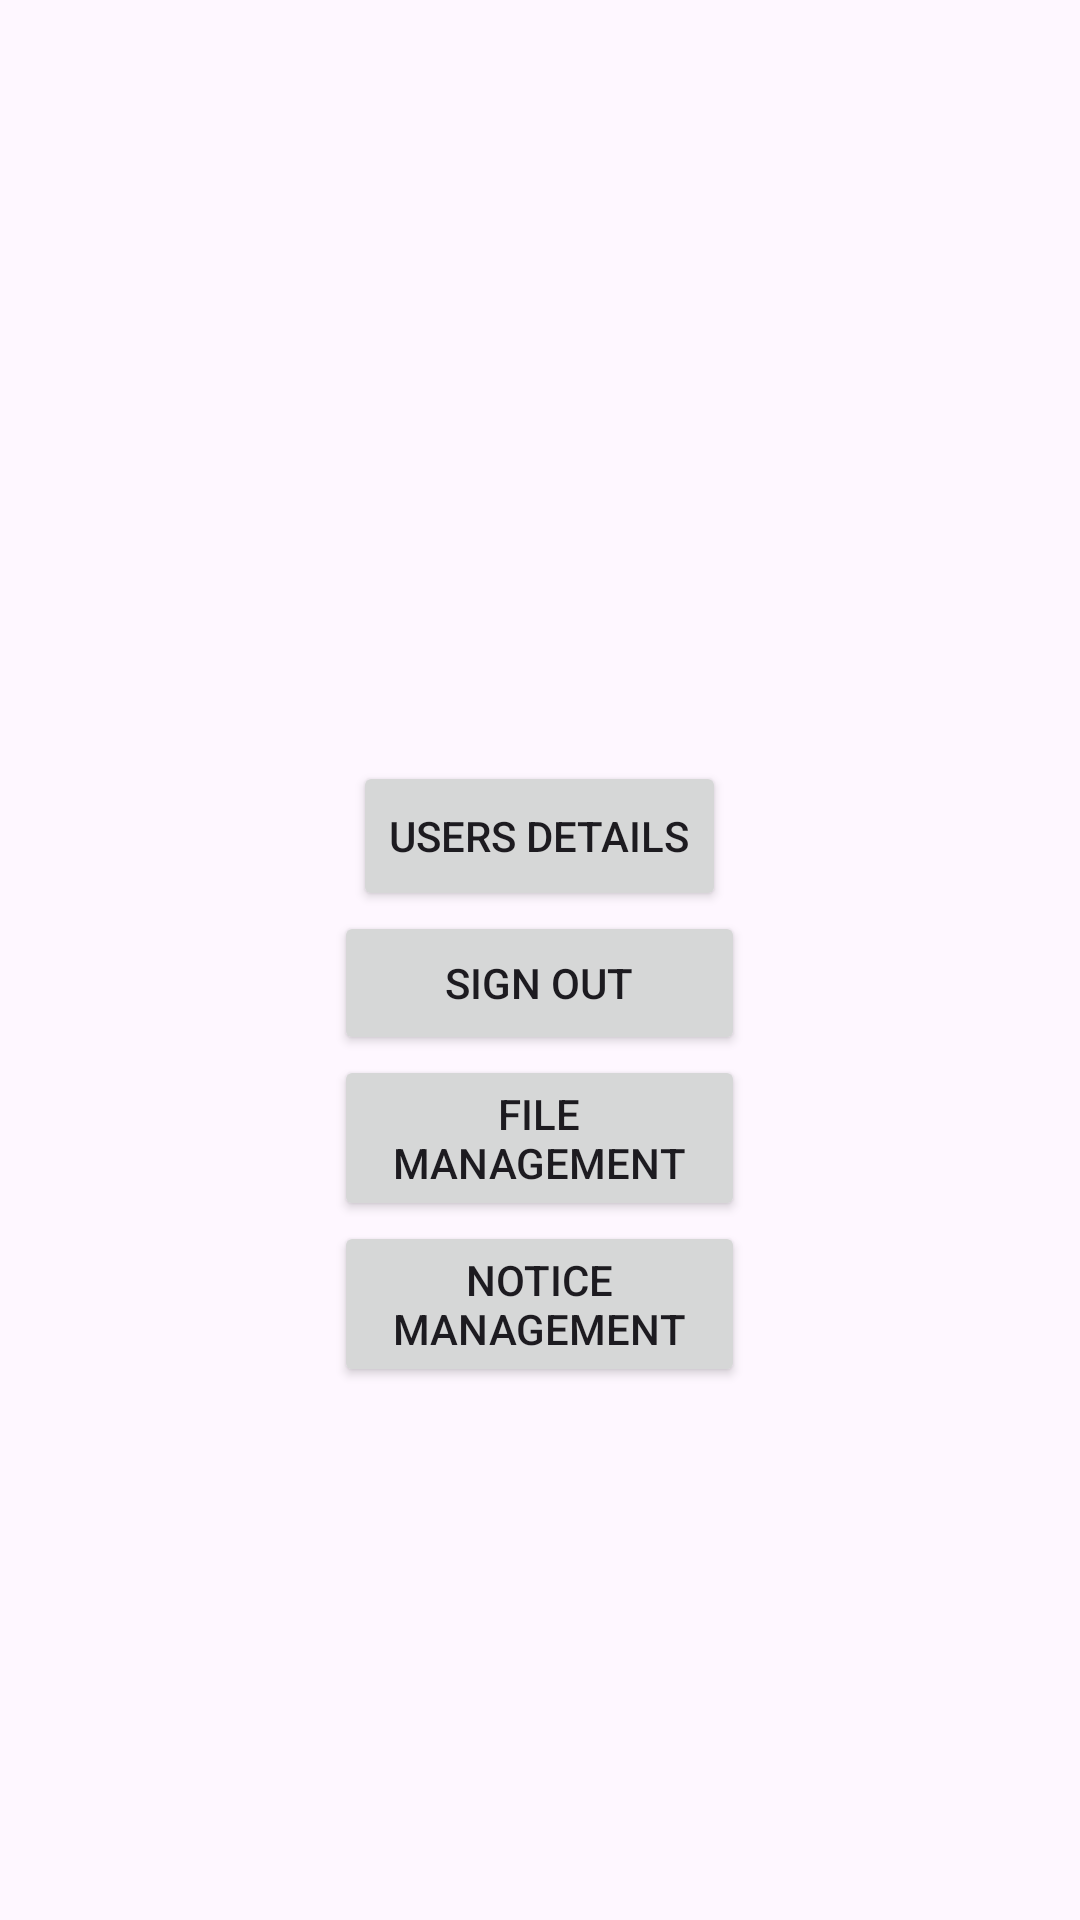

This screen was rendered from an Android layout file. Write that file and the resources it references.
<!-- AndroidManifest.xml: application theme Theme.JU_CSE_SHORT_CIRCUIT -->
<!-- res/layout/activity_student.xml -->
<?xml version="1.0" encoding="utf-8"?>
<LinearLayout xmlns:android="http://schemas.android.com/apk/res/android"
    xmlns:app="http://schemas.android.com/apk/res-auto"
    xmlns:tools="http://schemas.android.com/tools"
    android:layout_width="match_parent"
    android:layout_height="match_parent"
    tools:context=".student_activity"
    android:orientation="vertical"
    android:gravity="center">



<LinearLayout
    android:layout_width="match_parent"
    android:layout_height="wrap_content"
    android:gravity="center"
    android:orientation="vertical"
    >
    <LinearLayout
        android:layout_width="match_parent"
        android:layout_height="wrap_content"
        android:gravity="center"

        >
    <TextView
        android:layout_width="wrap_content"
        android:layout_height="wrap_content"
        android:id="@+id/firstNameTextView"/>

    <TextView
        android:layout_width="wrap_content"
        android:layout_height="wrap_content"
        android:id="@+id/lastNameTextView"/>

    </LinearLayout>



    <TextView
        android:layout_width="wrap_content"
        android:layout_height="wrap_content"
        android:id="@+id/emailTextView"/>
    <TextView
        android:layout_width="wrap_content"
        android:layout_height="wrap_content"
        android:id="@+id/phoneNoTextView"/>

    <TextView
        android:layout_width="wrap_content"
        android:layout_height="wrap_content"
        android:id="@+id/regNoTextView"/>


</LinearLayout>


    <Button
        android:id="@+id/detailsid"
        android:layout_width="wrap_content"
        android:layout_height="50dp"
        android:text="Users Details" />

    <Button
        android:id="@+id/logoutid"
        android:layout_width="137dp"
        android:layout_height="wrap_content"
        android:text="Sign Out" />


    <Button
        android:id="@+id/fileid"
        android:layout_width="137dp"
        android:layout_height="wrap_content"
        android:text="File management" />

    <Button
        android:id="@+id/noticeid"
        android:layout_width="137dp"
        android:layout_height="wrap_content"
        android:text="Notice management" />

</LinearLayout>
<!-- resources referenced by this layout -->
<resources>
  <style name="Theme.JU_CSE_SHORT_CIRCUIT" parent="Base.Theme.JU_CSE_SHORT_CIRCUIT" />
  <style name="Base.Theme.JU_CSE_SHORT_CIRCUIT" parent="Theme.Material3.DayNight.NoActionBar">
          
          
      </style>
</resources>
